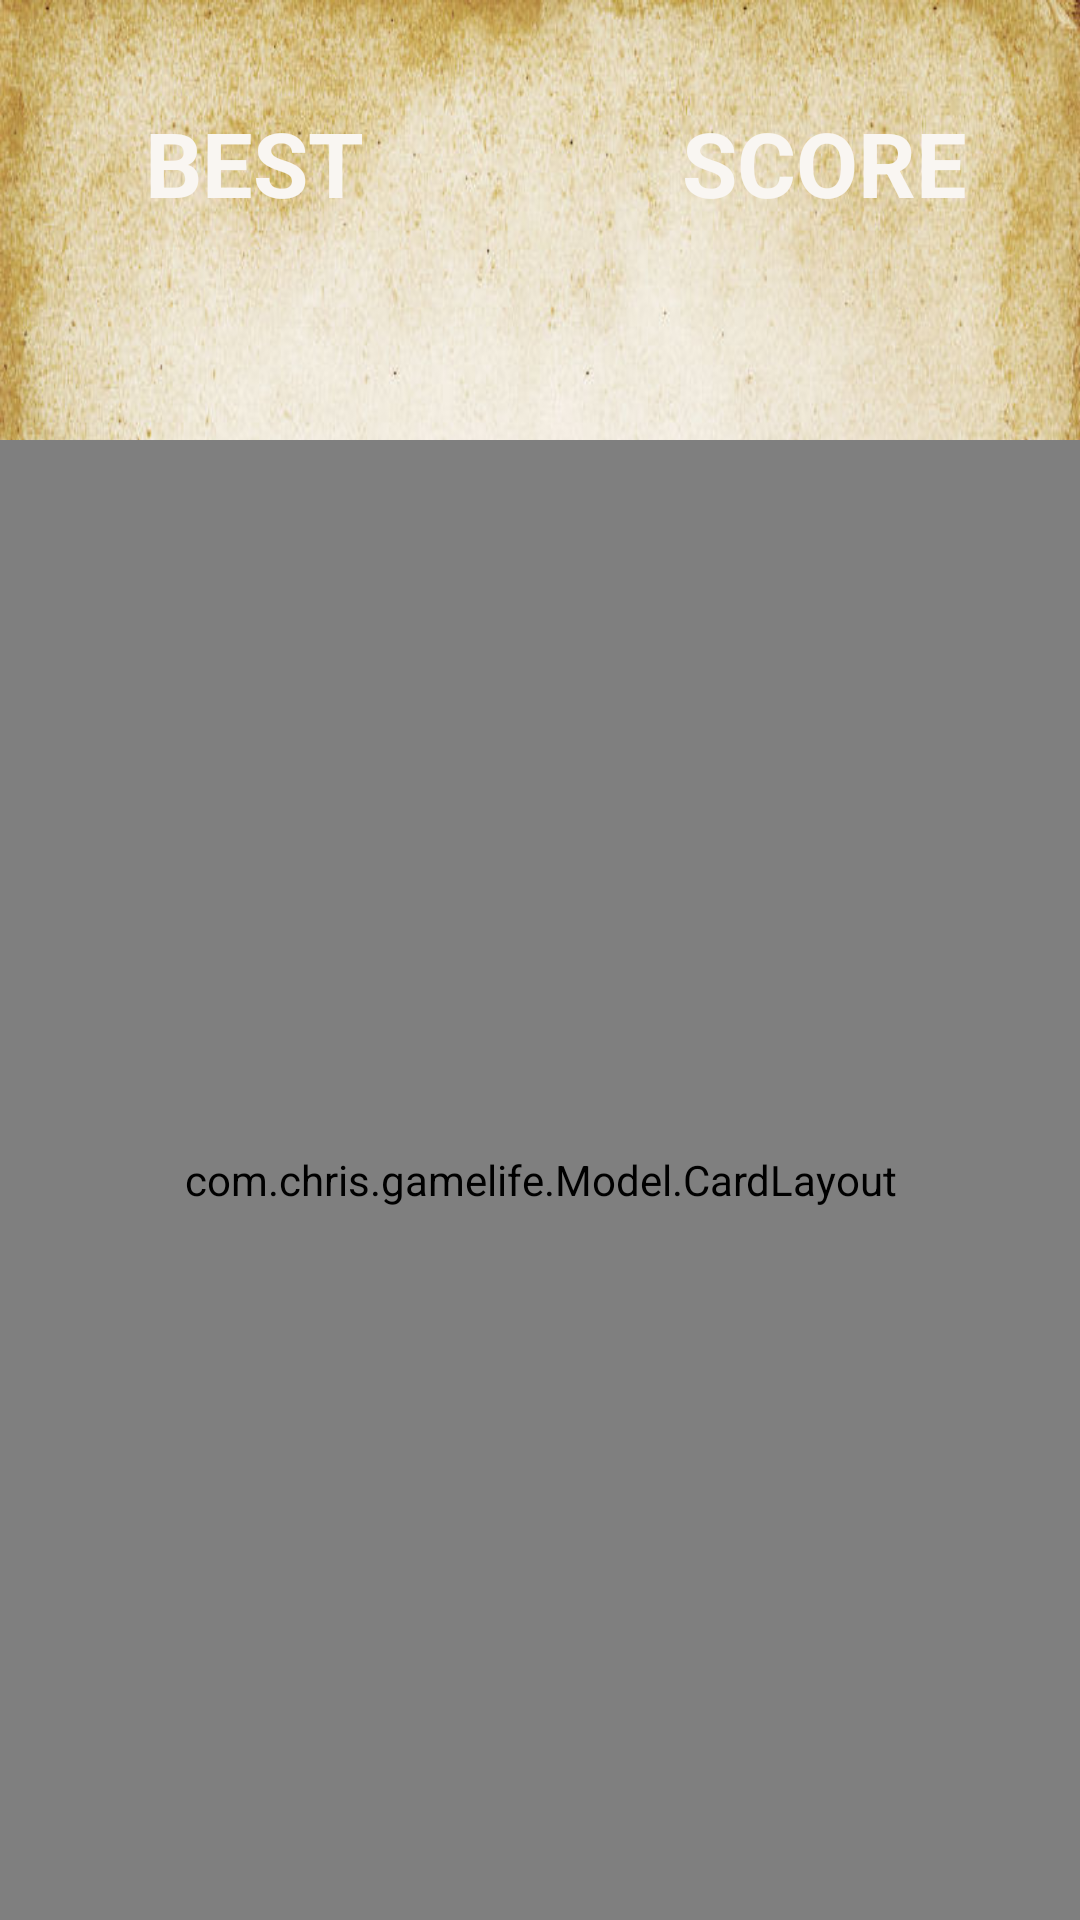

This screen was rendered from an Android layout file. Write that file and the resources it references.
<!-- AndroidManifest.xml: application theme AppTheme -->
<!-- res/layout/game_classic.xml -->
<LinearLayout xmlns:android="http://schemas.android.com/apk/res/android"
    xmlns:tools="http://schemas.android.com/tools"
    android:id="@+id/model_classic"
    android:layout_width="match_parent"
    android:layout_height="match_parent"
    android:background="@mipmap/bg_history"
    android:orientation="vertical">

    <LinearLayout
        android:layout_width="match_parent"
        android:layout_height="wrap_content"
        android:orientation="horizontal"
        android:gravity="center"
        android:layout_marginTop="30dp"
        android:layout_marginBottom="20dp" >

        <LinearLayout
            android:layout_width="0dp"
            android:layout_height="wrap_content"
            android:layout_marginRight="10dp"
            android:layout_weight="1"
            android:gravity="center"
            android:orientation="vertical">
            <TextView
                android:layout_width="wrap_content"
                android:layout_height="wrap_content"
                android:padding="4dp"
                android:text="BEST"
                android:textColor="@color/otherFont"
                android:textSize="30sp"
                android:textStyle="bold" />

            <TextView
                android:id="@+id/tvBest"
                android:layout_width="wrap_content"
                android:layout_height="wrap_content"
                android:padding="4dp"
                android:textColor="@color/otherFont"
                android:textSize="30sp"
                android:textStyle="bold" />

        </LinearLayout>


        <LinearLayout
            android:layout_width="0dp"
            android:layout_height="wrap_content"
            android:layout_weight="1"
            android:layout_marginLeft="10dp"
            android:gravity="center"
            android:orientation="vertical" >

            <TextView
                android:layout_width="wrap_content"
                android:layout_height="wrap_content"
                android:padding="4dp"
                android:text="SCORE"
                android:textColor="#f9f6f2"
                android:textSize="30sp"
                android:textStyle="bold" />

            <TextView
                android:id="@+id/tvScore"
                android:layout_width="wrap_content"
                android:layout_height="wrap_content"
                android:padding="4dp"
                android:textColor="#f9f6f2"
                android:textSize="30sp"
                android:textStyle="bold" />

        </LinearLayout>

    </LinearLayout>

    <com.chris.gamelife.Model.CardLayout
        android:id="@+id/game_classic"
        android:layout_width="match_parent"
        android:layout_height="match_parent"
        android:layout_centerInParent="true"
        android:background="@color/allBack"
        android:padding="10dp" >

    </com.chris.gamelife.Model.CardLayout>

    <Button
        android:id="@+id/back"
        android:layout_width="wrap_content"
        android:layout_height="wrap_content"
        android:layout_marginTop="36dp"
        android:background="@drawable/btn_classic"
        android:text="返回"
        android:textSize="20dp"
        android:textColor="@color/white"
        android:layout_gravity="right"/>

</LinearLayout>
<!-- resources referenced by this layout -->
<resources>
  <color name="allBack">#faf8ef</color>
  <color name="otherFont">#f9f6f2</color>
  <color name="white">#FFFFFF</color>
  <!-- drawable btn_classic (drawable) -->
  <?xml version="1.0" encoding="utf-8"?>
  <layer-list xmlns:android="http://schemas.android.com/apk/res/android">
  
      <item android:id="@android:id/background">
          <shape>
              <corners android:radius="10dip" />
              <gradient android:startColor="#000000"
                  android:centerColor="#ffffff" android:endColor="#A9A9A9"
                  android:centerY="1" android:angle="270" />
          </shape>
      </item>
  
      <item android:id="@android:id/progress">
          <clip>
              <shape>
                  <corners android:radius="10dip" />
                  <gradient android:startColor="#ffffffff"
                      android:centerColor="#ffFFFF00" android:endColor="#ffAABD00"
                      android:centerY="1" android:angle="270" />
              </shape>
          </clip>
      </item>
  </layer-list>
  <!-- mipmap bg_history: jpg bitmap (mipmap-hdpi, 145735 bytes) -->
  <style name="AppTheme" parent="Theme.AppCompat.Light.DarkActionBar">
          
          <item name="colorPrimary">@color/colorPrimary</item>
          <item name="colorPrimaryDark">@color/colorPrimaryDark</item>
          <item name="colorAccent">@color/colorAccent</item>
      </style>
  <color name="colorPrimary">#6200EE</color>
  <color name="colorPrimaryDark">#3700B3</color>
  <color name="colorAccent">#03DAC5</color>
</resources>
